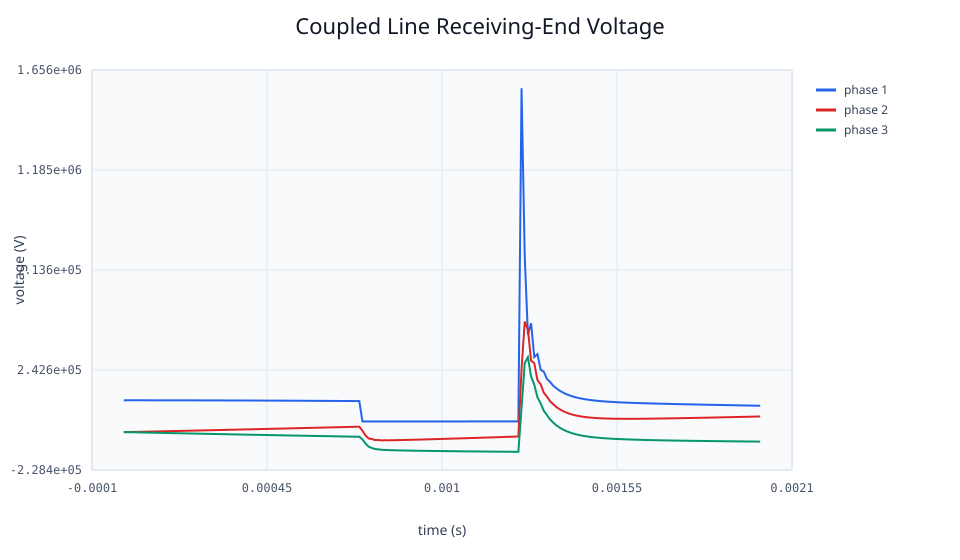

Data behind this chart, as committed beside it:
time_s, receiving_voltage_phase_1_v, sending_current_phase_1_a, receiving_current_phase_1_a, receiving_voltage_phase_2_v, sending_current_phase_2_a, receiving_current_phase_2_a, receiving_voltage_phase_3_v, sending_current_phase_3_a, receiving_current_phase_3_a
0, 99922, 1999, -1998, -50177, -1003, 1004, -49790, -996.9, 995.8
1e-05, 99923, 1999, -1998, -49851, -996.5, 997, -50116, -1003, 1002
2e-05, 99921, 1999, -1998, -49524, -990, 990.5, -50442, -1010, 1009
3e-05, 99919, 1999, -1998, -49196, -983.4, 983.9, -50767, -1016, 1015
4e-05, 99915, 1999, -1998, -48868, -976.8, 977.4, -51092, -1023, 1022
5e-05, 99909, 1999, -1998, -48539, -970.2, 970.8, -51416, -1029, 1028
6e-05, 99903, 1999, -1998, -48209, -963.6, 964.2, -51739, -1036, 1035
7e-05, 99894, 1998, -1998, -47878, -957, 957.6, -52061, -1042, 1041
8e-05, 99885, 1998, -1998, -47547, -950.4, 950.9, -52383, -1049, 1048
9e-05, 99873, 1998, -1997, -47215, -943.8, 944.3, -52703, -1055, 1054
0.0001, 99861, 1998, -1997, -46883, -937.1, 937.7, -53023, -1062, 1060
0.00011, 99847, 1997, -1997, -46550, -930.4, 931, -53343, -1068, 1067
0.00012, 99832, 1997, -1997, -46216, -923.8, 924.3, -53661, -1074, 1073
0.00013, 99815, 1997, -1996, -45881, -917.1, 917.6, -53979, -1081, 1080
0.00014, 99796, 1996, -1996, -45546, -910.4, 910.9, -54296, -1087, 1086
0.00015, 99777, 1996, -1996, -45210, -903.6, 904.2, -54612, -1093, 1092
0.00016, 99756, 1996, -1995, -44874, -896.9, 897.5, -54928, -1100, 1099
0.00017, 99733, 1995, -1995, -44537, -890.2, 890.7, -55243, -1106, 1105
0.00018, 99709, 1995, -1994, -44199, -883.4, 884, -55557, -1112, 1111
0.00019, 99684, 1994, -1994, -43861, -876.6, 877.2, -55870, -1118, 1117
0.0002, 99657, 1994, -1993, -43522, -869.8, 870.4, -56182, -1125, 1124
0.00021, 99629, 1993, -1993, -43182, -863.1, 863.6, -56493, -1131, 1130
0.00022, 99600, 1992, -1992, -42842, -856.2, 856.8, -56804, -1137, 1136
0.00023, 99569, 1992, -1991, -42501, -849.4, 850, -57114, -1143, 1142
0.00024, 99536, 1991, -1991, -42160, -842.6, 843.2, -57423, -1150, 1148
0.00025, 99502, 1990, -1990, -41818, -835.7, 836.4, -57732, -1156, 1155
0.00026, 99467, 1990, -1989, -41475, -828.9, 829.5, -58039, -1162, 1161
0.00027, 99431, 1989, -1989, -41132, -822, 822.6, -58346, -1168, 1167
0.00028, 99393, 1988, -1988, -40788, -815.1, 815.8, -58651, -1174, 1173
0.00029, 99353, 1987, -1987, -40444, -808.3, 808.9, -58956, -1180, 1179
0.0003, 99312, 1987, -1986, -40099, -801.4, 802, -59261, -1186, 1185
0.00031, 99270, 1986, -1985, -39753, -794.4, 795.1, -59564, -1192, 1191
0.00032, 99226, 1985, -1985, -39407, -787.5, 788.1, -59866, -1198, 1197
0.00033, 99181, 1984, -1984, -39061, -780.6, 781.2, -60168, -1204, 1203
0.00034, 99135, 1983, -1983, -38714, -773.6, 774.3, -60469, -1210, 1209
0.00035, 99087, 1982, -1982, -38366, -766.7, 767.3, -60769, -1216, 1215
0.00036, 99037, 1981, -1981, -38018, -759.7, 760.4, -61068, -1222, 1221
0.00037, 98987, 1980, -1980, -37669, -752.7, 753.4, -61366, -1228, 1227
0.00038, 98934, 1979, -1979, -37319, -745.7, 746.4, -61663, -1234, 1233
0.00039, 98881, 1978, -1978, -36969, -738.7, 739.4, -61959, -1240, 1239
0.0004, 98826, 1977, -1977, -36619, -731.7, 732.4, -62255, -1246, 1245
0.00041, 98770, 1976, -1975, -36268, -724.7, 725.4, -62550, -1252, 1251
0.00042, 98712, 1975, -1974, -35917, -717.7, 718.3, -62843, -1258, 1257
0.00043, 98653, 1973, -1973, -35565, -710.6, 711.3, -63136, -1264, 1263
0.00044, 98592, 1972, -1972, -35212, -703.6, 704.2, -63428, -1270, 1269
0.00045, 98530, 1971, -1971, -34859, -696.5, 697.2, -63719, -1275, 1274
0.00046, 98467, 1970, -1969, -34506, -689.4, 690.1, -64009, -1281, 1280
0.00047, 98402, 1968, -1968, -34152, -682.4, 683, -64299, -1287, 1286
0.00048, 98336, 1967, -1967, -33797, -675.3, 675.9, -64587, -1293, 1292
0.00049, 98268, 1966, -1965, -33442, -668.2, 668.8, -64874, -1299, 1297
0.0005, 98199, 1964, -1964, -33087, -661, 661.7, -65161, -1304, 1303
0.00051, 98129, 1963, -1963, -32731, -653.9, 654.6, -65447, -1310, 1309
0.00052, 98057, 1961, -1961, -32375, -646.8, 647.5, -65731, -1316, 1315
0.00053, 97984, 1960, -1960, -32018, -639.7, 640.4, -66015, -1321, 1320
0.00054, 97909, 1959, -1958, -31661, -632.5, 633.2, -66298, -1327, 1326
0.00055, 97834, 1957, -1957, -31303, -625.4, 626.1, -66579, -1333, 1332
0.00056, 97756, 1955, -1955, -30945, -618.2, 618.9, -66860, -1338, 1337
0.00057, 97677, 1954, -1954, -30586, -611, 611.7, -67140, -1344, 1343
0.00058, 97597, 1952, -1952, -30227, -603.8, 604.5, -67419, -1349, 1348
0.00059, 97516, 1951, -1950, -29868, -596.6, 597.4, -67697, -1355, 1354
... 141 more rows
